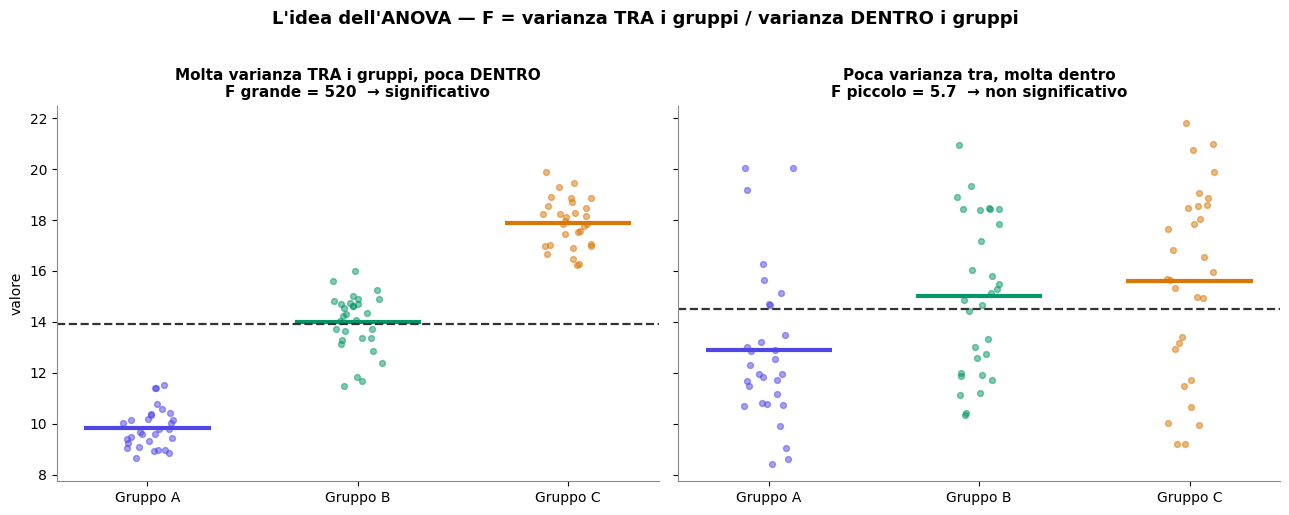

Write Python code to recreate this figure. (Note: this script raises an exception after producing the figure.)
import numpy as np
import matplotlib.pyplot as plt
from matplotlib import rcParams
from scipy import stats

rcParams["font.family"]="DejaVu Sans"
rcParams["axes.spines.top"]=False
rcParams["axes.spines.right"]=False
rcParams["axes.edgecolor"]="#888"
INDIGO="#4f46e5"; VIOLET="#6366f1"; CYAN="#0891b2"; AMBER="#d97706"; RED="#dc2626"; GREEN="#059669"
COLORS=[INDIGO,GREEN,AMBER]
rng=np.random.default_rng(40)

# ============ PLOT A: between vs within ============
fig,(a1,a2)=plt.subplots(1,2,figsize=(13,5),sharey=True)

def draw(ax,groups,title):
    alld=np.concatenate(groups); grand=alld.mean()
    for j,g in enumerate(groups):
        xj=np.full(len(g),j+1)+rng.uniform(-0.12,0.12,len(g))
        ax.scatter(xj,g,s=18,color=COLORS[j],alpha=0.5)
        ax.hlines(g.mean(),j+0.7,j+1.3,color=COLORS[j],lw=3)
    ax.axhline(grand,color="#333",ls="--",lw=1.6)
    ax.set_title(title,fontsize=11,fontweight="bold")
    ax.set_xticks([1,2,3]); ax.set_xticklabels(["Gruppo A","Gruppo B","Gruppo C"])

sep=[rng.normal(10,1.0,30),rng.normal(14,1.0,30),rng.normal(18,1.0,30)]
ovl=[rng.normal(13,3.2,30),rng.normal(14,3.2,30),rng.normal(15,3.2,30)]
F1=stats.f_oneway(*sep)[0]; F2=stats.f_oneway(*ovl)[0]
draw(a1,sep,f"Molta varianza TRA i gruppi, poca DENTRO\nF grande = {F1:.0f}  → significativo")
draw(a2,ovl,f"Poca varianza tra, molta dentro\nF piccolo = {F2:.1f}  → non significativo")
a1.set_ylabel("valore")
fig.suptitle("L'idea dell'ANOVA \u2014 F = varianza TRA i gruppi / varianza DENTRO i gruppi",
             fontsize=13,fontweight="bold",y=1.02)
fig.tight_layout()
fig.savefig("/home/claude/build/img/anova_variance.png",dpi=140,bbox_inches="tight",facecolor="white")
plt.close(fig)
print(f"anova_variance.png (F1={F1:.0f}, F2={F2:.1f})")

# ============ PLOT B: F-distribution ============
fig,ax=plt.subplots(figsize=(9.5,4.8))
df1,df2=2,87
x=np.linspace(0,6,500)
fpdf=stats.f.pdf(x,df1,df2)
ax.plot(x,fpdf,color=INDIGO,lw=2.6)
crit=stats.f.ppf(0.95,df1,df2)
m=x>=crit
ax.fill_between(x[m],fpdf[m],color=RED,alpha=0.5)
ax.axvline(crit,color=RED,ls="--",lw=1.6)
ax.text(crit+0.1,0.5,f"soglia α=0,05\nF*={crit:.2f}",fontsize=9,color=RED)
Fobs=4.2
ax.axvline(Fobs,color=GREEN,lw=2.4)
ax.text(Fobs+0.1,0.3,f"F osservato\n= {Fobs}",fontsize=9,color=GREEN,fontweight="bold")
ax.set_title("Distribuzione F \u2014 asimmetrica e solo positiva; si rifiuta H\u2080 se F cade nella coda destra",
             fontsize=11.5,fontweight="bold")
ax.set_xlabel("F"); ax.set_yticks([])
fig.tight_layout()
fig.savefig("/home/claude/build/img/f_dist.png",dpi=140,bbox_inches="tight",facecolor="white")
plt.close(fig)
print("f_dist.png")

# ============ PLOT C: two-way interaction ============
fig,(a1,a2)=plt.subplots(1,2,figsize=(13,4.8),sharey=True)
xf=[0,1]
# no interaction: parallel
a1.plot(xf,[10,14],"-o",color=INDIGO,lw=2.6,ms=9,label="Fattore B = basso")
a1.plot(xf,[13,17],"-o",color=AMBER,lw=2.6,ms=9,label="Fattore B = alto")
a1.set_title("NESSUNA interazione\nlinee parallele: gli effetti si sommano",fontsize=11,fontweight="bold")
# interaction: crossing
a2.plot(xf,[10,16],"-o",color=INDIGO,lw=2.6,ms=9,label="Fattore B = basso")
a2.plot(xf,[16,10],"-o",color=AMBER,lw=2.6,ms=9,label="Fattore B = alto")
a2.set_title("INTERAZIONE\nlinee incrociate: l'effetto di A dipende da B",fontsize=11,fontweight="bold")
for ax in (a1,a2):
    ax.set_xticks([0,1]); ax.set_xticklabels(["A = basso","A = alto"])
    ax.legend(fontsize=9,frameon=False); ax.set_yticks([])
a1.set_ylabel("risposta media")
fig.suptitle("ANOVA a due vie \u2014 l'interazione: quando l'effetto di un fattore cambia secondo l'altro",
             fontsize=12.5,fontweight="bold",y=1.02)
fig.tight_layout()
fig.savefig("/home/claude/build/img/interaction.png",dpi=140,bbox_inches="tight",facecolor="white")
plt.close(fig)
print("interaction.png")
print("done")
